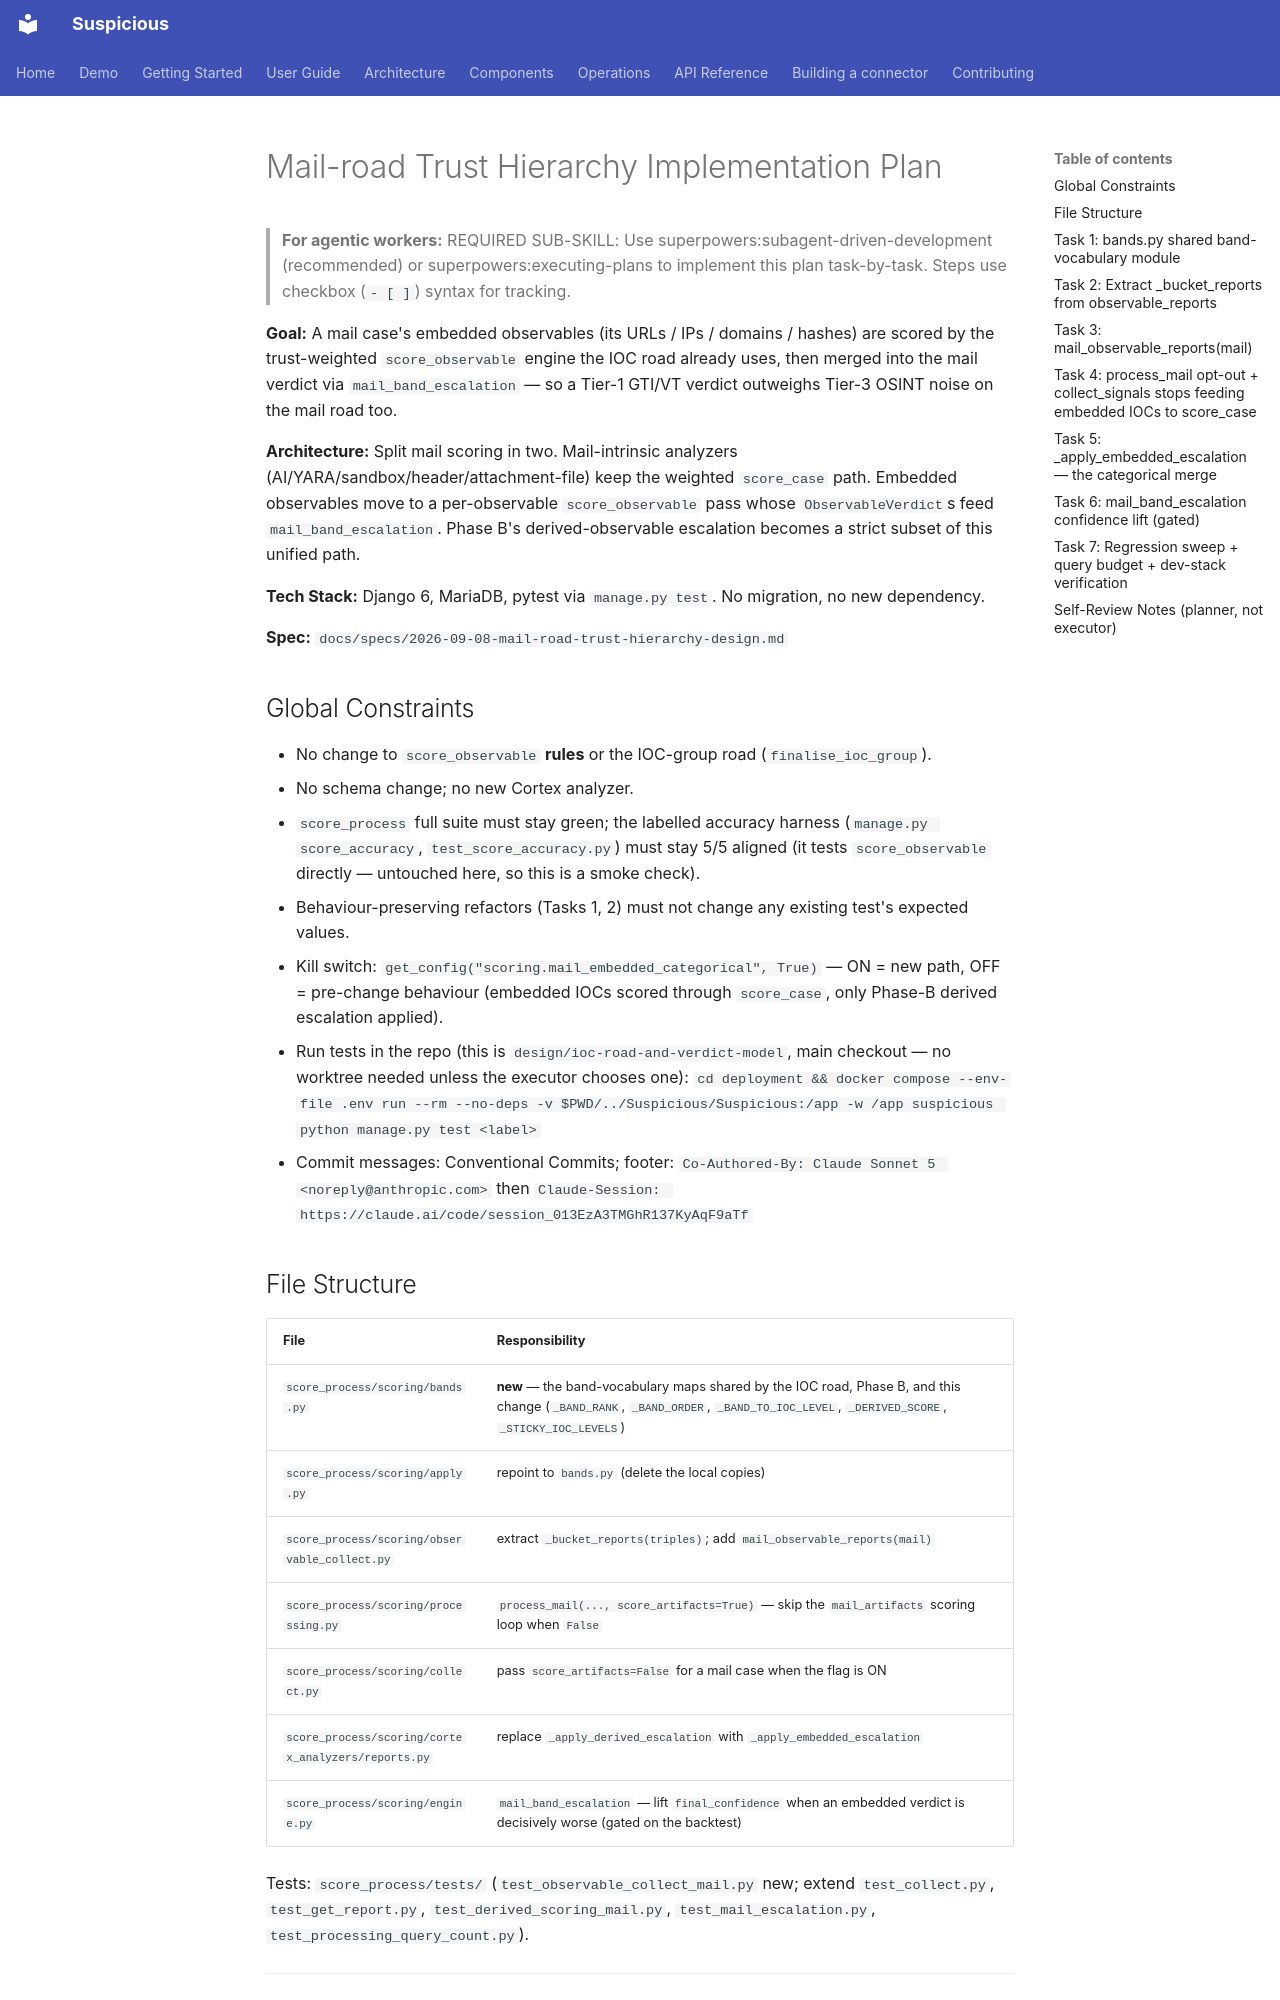

repository: thalesgroup-cert/suspicious · page: plans/2026-09-08-mail-road-trust-hierarchy/index.html · generator: mkdocs

# Mail-road Trust Hierarchy Implementation Plan

> **For agentic workers:** REQUIRED SUB-SKILL: Use superpowers:subagent-driven-development (recommended) or superpowers:executing-plans to implement this plan task-by-task. Steps use checkbox (`- [ ]`) syntax for tracking.

**Goal:** A mail case's embedded observables (its URLs / IPs / domains / hashes) are scored by the trust-weighted `score_observable` engine the IOC road already uses, then merged into the mail verdict via `mail_band_escalation` — so a Tier-1 GTI/VT verdict outweighs Tier-3 OSINT noise on the mail road too.

**Architecture:** Split mail scoring in two. Mail-intrinsic analyzers (AI/YARA/sandbox/header/attachment-file) keep the weighted `score_case` path. Embedded observables move to a per-observable `score_observable` pass whose `ObservableVerdict`s feed `mail_band_escalation`. Phase B's derived-observable escalation becomes a strict subset of this unified path.

**Tech Stack:** Django 6, MariaDB, pytest via `manage.py test`. No migration, no new dependency.

**Spec:** `docs/specs/2026-09-08-mail-road-trust-hierarchy-design.md`

## Global Constraints

- No change to `score_observable` **rules** or the IOC-group road (`finalise_ioc_group`).
- No schema change; no new Cortex analyzer.
- `score_process` full suite must stay green; the labelled accuracy harness (`manage.py score_accuracy`, `test_score_accuracy.py`) must stay 5/5 aligned (it tests `score_observable` directly — untouched here, so this is a smoke check).
- Behaviour-preserving refactors (Tasks 1, 2) must not change any existing test's expected values.
- Kill switch: `get_config("scoring.mail_embedded_categorical", True)` — ON = new path, OFF = pre-change behaviour (embedded IOCs scored through `score_case`, only Phase-B derived escalation applied).
- Run tests in the repo (this is `design/ioc-road-and-verdict-model`, main checkout — no worktree needed unless the executor chooses one):
  `cd deployment && docker compose --env-file .env run --rm --no-deps -v $PWD/../Suspicious/Suspicious:/app -w /app suspicious python manage.py test <label>`
- Commit messages: Conventional Commits; footer:
  `Co-Authored-By: Claude Sonnet 5 <noreply@anthropic.com>` then
  `Claude-Session: https://claude.ai/code/session_013EzA3TMGhR137KyAqF9aTf`

## File Structure

| File | Responsibility |
|---|---|
| `score_process/scoring/bands.py` | **new** — the band-vocabulary maps shared by the IOC road, Phase B, and this change (`_BAND_RANK`, `_BAND_ORDER`, `_BAND_TO_IOC_LEVEL`, `_DERIVED_SCORE`, `_STICKY_IOC_LEVELS`) |
| `score_process/scoring/apply.py` | repoint to `bands.py` (delete the local copies) |
| `score_process/scoring/observable_collect.py` | extract `_bucket_reports(triples)`; add `mail_observable_reports(mail)` |
| `score_process/scoring/processing.py` | `process_mail(..., score_artifacts=True)` — skip the `mail_artifacts` scoring loop when `False` |
| `score_process/scoring/collect.py` | pass `score_artifacts=False` for a mail case when the flag is ON |
| `score_process/scoring/cortex_analyzers/reports.py` | replace `_apply_derived_escalation` with `_apply_embedded_escalation` |
| `score_process/scoring/engine.py` | `mail_band_escalation` — lift `final_confidence` when an embedded verdict is decisively worse (gated on the backtest) |

Tests: `score_process/tests/` (`test_observable_collect_mail.py` new; extend `test_collect.py`, `test_get_report.py`, `test_derived_scoring_mail.py`, `test_mail_escalation.py`, `test_processing_query_count.py`).

---
